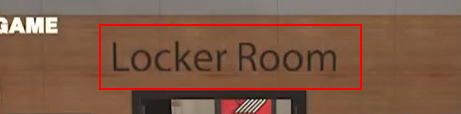
Task: Fuck this shit.
Workflow: PostGameCheck

Step 1: Find Element 'window  Xbox' on the element 'Xbox' in window 'Xbox' (applicationframehost.exe)
